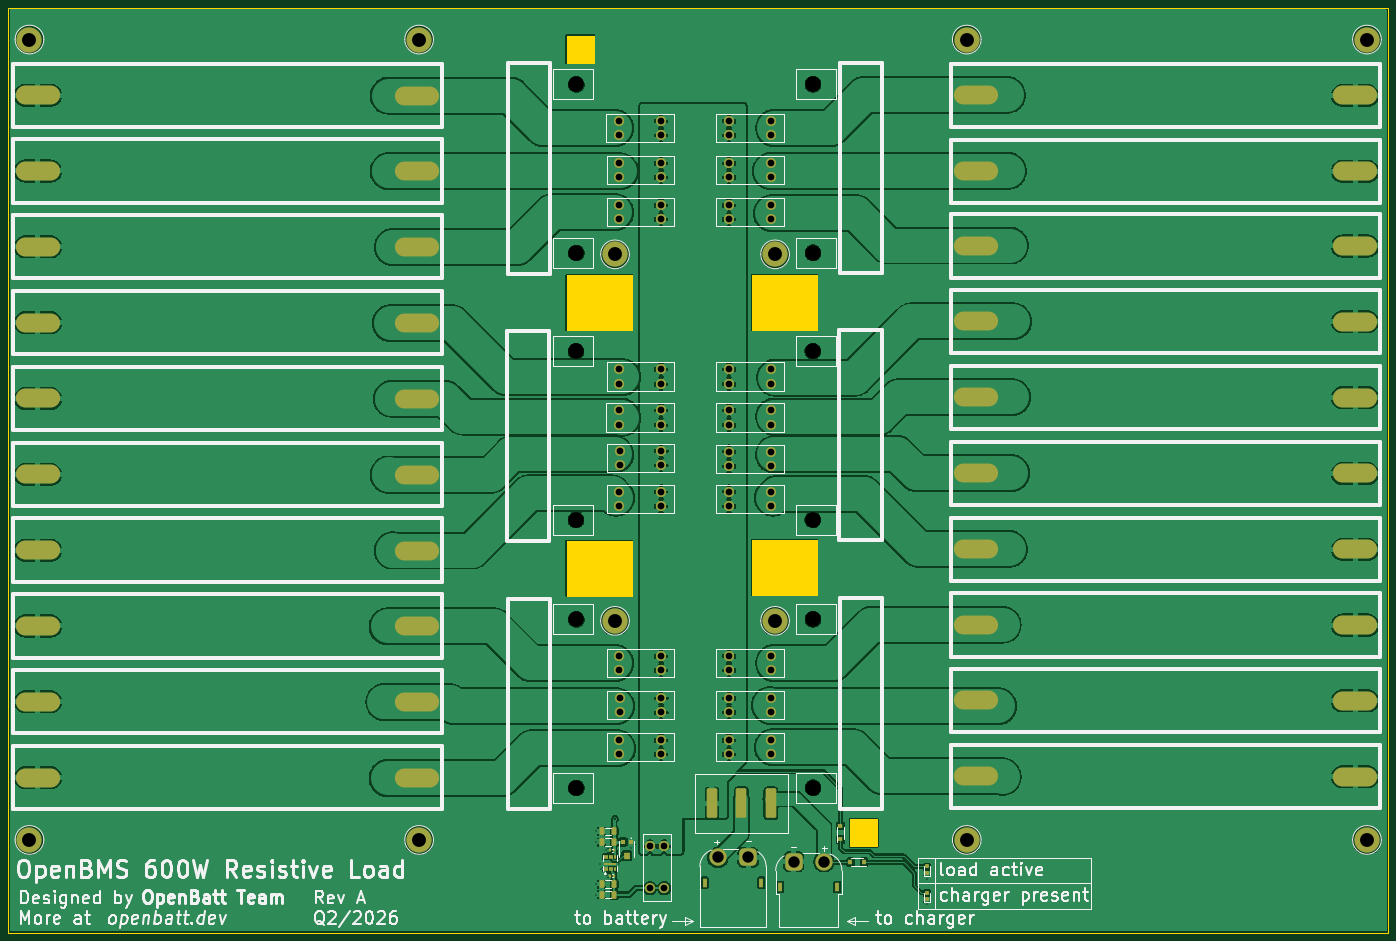
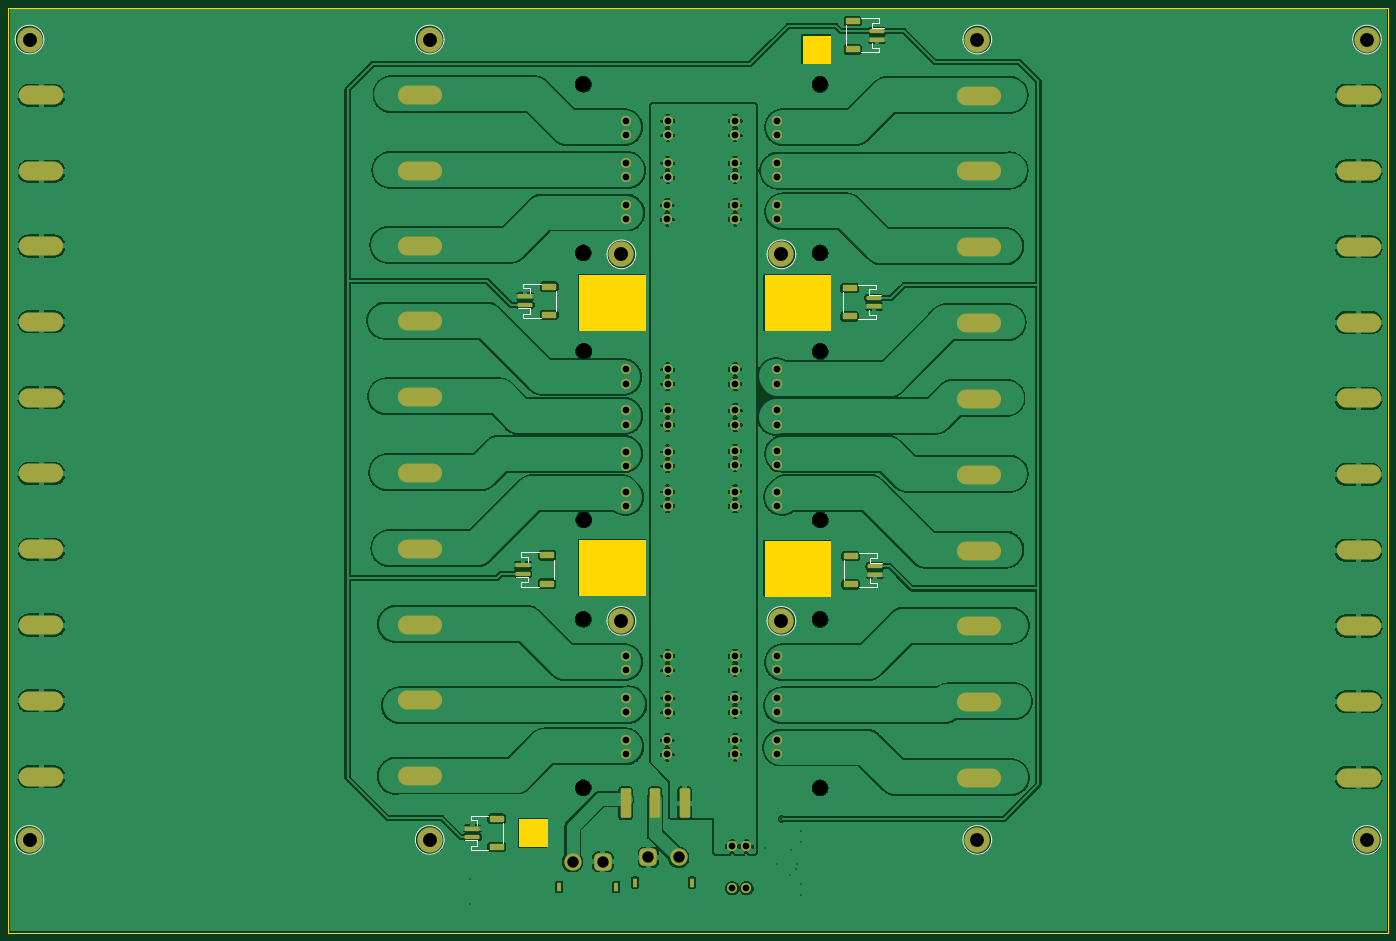
Circuit board: 11 layer files. Board 327.5 x 219.5 mm.
- bottom_copper: openbms-load-B_Cu.gbr (406692 bytes)
- bottom_mask: openbms-load-B_Mask.gbr (8107 bytes)
- paste: openbms-load-B_Paste.gbr (2204 bytes)
- bottom_silk: openbms-load-B_Silkscreen.gbr (5687 bytes)
- outline: openbms-load-Edge_Cuts.gbr (2530 bytes)
- top_copper: openbms-load-F_Cu.gbr (406223 bytes)
- top_mask: openbms-load-F_Mask.gbr (8640 bytes)
- paste: openbms-load-F_Paste.gbr (2856 bytes)
- top_silk: openbms-load-F_Silkscreen.gbr (83895 bytes)
- drill: openbms-load-NPTH.drl (747 bytes)
- drill: openbms-load-PTH.drl (4373 bytes)

=== bottom_copper: openbms-load-B_Cu.gbr (406692 bytes, source omitted) ===
=== bottom_mask: openbms-load-B_Mask.gbr (8107 bytes, source omitted) ===
=== paste: openbms-load-B_Paste.gbr (2204 bytes, source withheld) ===
=== bottom_silk: openbms-load-B_Silkscreen.gbr ===
%TF.GenerationSoftware,KiCad,Pcbnew,9.0.7*%
%TF.CreationDate,2026-04-21T17:29:31+02:00*%
%TF.ProjectId,openbms-load,6f70656e-626d-4732-9d6c-6f61642e6b69,Rev  A*%
%TF.SameCoordinates,Original*%
%TF.FileFunction,Legend,Bot*%
%TF.FilePolarity,Positive*%
%FSLAX46Y46*%
G04 Gerber Fmt 4.6, Leading zero omitted, Abs format (unit mm)*
G04 Created by KiCad (PCBNEW 9.0.7) date 2026-04-21 17:29:31*
%MOMM*%
%LPD*%
G01*
G04 APERTURE LIST*
%ADD10C,0.120000*%
%ADD11C,0.100000*%
G04 APERTURE END LIST*
D10*
%TO.C,P2*%
X348990000Y-276340000D02*
X348990000Y-271660000D01*
X352560000Y-269940000D02*
X356810000Y-269940000D01*
X352560000Y-278060000D02*
X356810000Y-278060000D01*
X355210000Y-270960000D02*
X355210000Y-272240000D01*
X355210000Y-275760000D02*
X358100000Y-275760000D01*
X355210000Y-277040000D02*
X355210000Y-275760000D01*
X356810000Y-269940000D02*
X356810000Y-270960000D01*
X356810000Y-270960000D02*
X355210000Y-270960000D01*
X356810000Y-277040000D02*
X355210000Y-277040000D01*
X356810000Y-278060000D02*
X356810000Y-277040000D01*
%TO.C,P5*%
X336990000Y-213840000D02*
X336990000Y-209160000D01*
X340560000Y-207440000D02*
X344810000Y-207440000D01*
X340560000Y-215560000D02*
X344810000Y-215560000D01*
X343210000Y-208460000D02*
X343210000Y-209740000D01*
X343210000Y-213260000D02*
X346100000Y-213260000D01*
X343210000Y-214540000D02*
X343210000Y-213260000D01*
X344810000Y-207440000D02*
X344810000Y-208460000D01*
X344810000Y-208460000D02*
X343210000Y-208460000D01*
X344810000Y-214540000D02*
X343210000Y-214540000D01*
X344810000Y-215560000D02*
X344810000Y-214540000D01*
D11*
%TO.C,H1*%
X147405877Y-275700000D02*
G75*
G02*
X140594123Y-275700000I-3405877J0D01*
G01*
X140594123Y-275700000D02*
G75*
G02*
X147405877Y-275700000I3405877J0D01*
G01*
%TO.C,H8*%
X464905877Y-275700000D02*
G75*
G02*
X458094123Y-275700000I-3405877J0D01*
G01*
X458094123Y-275700000D02*
G75*
G02*
X464905877Y-275700000I3405877J0D01*
G01*
%TO.C,H12*%
X324405877Y-223700000D02*
G75*
G02*
X317594123Y-223700000I-3405877J0D01*
G01*
X317594123Y-223700000D02*
G75*
G02*
X324405877Y-223700000I3405877J0D01*
G01*
D10*
%TO.C,P1*%
X260590000Y-143990000D02*
X260590000Y-145010000D01*
X260590000Y-145010000D02*
X262190000Y-145010000D01*
X260590000Y-151090000D02*
X262190000Y-151090000D01*
X260590000Y-152110000D02*
X260590000Y-151090000D01*
X262190000Y-145010000D02*
X262190000Y-146290000D01*
X262190000Y-146290000D02*
X259300000Y-146290000D01*
X262190000Y-151090000D02*
X262190000Y-149810000D01*
X264840000Y-143990000D02*
X260590000Y-143990000D01*
X264840000Y-152110000D02*
X260590000Y-152110000D01*
X268410000Y-145710000D02*
X268410000Y-150390000D01*
%TO.C,P6*%
X336490000Y-150040000D02*
X336490000Y-145360000D01*
X340060000Y-143640000D02*
X344310000Y-143640000D01*
X340060000Y-151760000D02*
X344310000Y-151760000D01*
X342710000Y-144660000D02*
X342710000Y-145940000D01*
X342710000Y-149460000D02*
X345600000Y-149460000D01*
X342710000Y-150740000D02*
X342710000Y-149460000D01*
X344310000Y-143640000D02*
X344310000Y-144660000D01*
X344310000Y-144660000D02*
X342710000Y-144660000D01*
X344310000Y-150740000D02*
X342710000Y-150740000D01*
X344310000Y-151760000D02*
X344310000Y-150740000D01*
D11*
%TO.C,H7*%
X464905877Y-85700000D02*
G75*
G02*
X458094123Y-85700000I-3405877J0D01*
G01*
X458094123Y-85700000D02*
G75*
G02*
X464905877Y-85700000I3405877J0D01*
G01*
%TO.C,H11*%
X286405877Y-223700000D02*
G75*
G02*
X279594123Y-223700000I-3405877J0D01*
G01*
X279594123Y-223700000D02*
G75*
G02*
X286405877Y-223700000I3405877J0D01*
G01*
%TO.C,H3*%
X239905877Y-275700000D02*
G75*
G02*
X233094123Y-275700000I-3405877J0D01*
G01*
X233094123Y-275700000D02*
G75*
G02*
X239905877Y-275700000I3405877J0D01*
G01*
D10*
%TO.C,P4*%
X260340000Y-207640000D02*
X260340000Y-208660000D01*
X260340000Y-208660000D02*
X261940000Y-208660000D01*
X260340000Y-214740000D02*
X261940000Y-214740000D01*
X260340000Y-215760000D02*
X260340000Y-214740000D01*
X261940000Y-208660000D02*
X261940000Y-209940000D01*
X261940000Y-209940000D02*
X259050000Y-209940000D01*
X261940000Y-214740000D02*
X261940000Y-213460000D01*
X264590000Y-207640000D02*
X260340000Y-207640000D01*
X264590000Y-215760000D02*
X260340000Y-215760000D01*
X268160000Y-209360000D02*
X268160000Y-214040000D01*
D11*
%TO.C,H5*%
X369905877Y-85700000D02*
G75*
G02*
X363094123Y-85700000I-3405877J0D01*
G01*
X363094123Y-85700000D02*
G75*
G02*
X369905877Y-85700000I3405877J0D01*
G01*
%TO.C,H10*%
X324405877Y-136700000D02*
G75*
G02*
X317594123Y-136700000I-3405877J0D01*
G01*
X317594123Y-136700000D02*
G75*
G02*
X324405877Y-136700000I3405877J0D01*
G01*
%TO.C,H6*%
X239905877Y-85700000D02*
G75*
G02*
X233094123Y-85700000I-3405877J0D01*
G01*
X233094123Y-85700000D02*
G75*
G02*
X239905877Y-85700000I3405877J0D01*
G01*
D10*
%TO.C,P3*%
X259840000Y-80640000D02*
X259840000Y-81660000D01*
X259840000Y-81660000D02*
X261440000Y-81660000D01*
X259840000Y-87740000D02*
X261440000Y-87740000D01*
X259840000Y-88760000D02*
X259840000Y-87740000D01*
X261440000Y-81660000D02*
X261440000Y-82940000D01*
X261440000Y-82940000D02*
X258550000Y-82940000D01*
X261440000Y-87740000D02*
X261440000Y-86460000D01*
X264090000Y-80640000D02*
X259840000Y-80640000D01*
X264090000Y-88760000D02*
X259840000Y-88760000D01*
X267660000Y-82360000D02*
X267660000Y-87040000D01*
D11*
%TO.C,H2*%
X147405877Y-85700000D02*
G75*
G02*
X140594123Y-85700000I-3405877J0D01*
G01*
X140594123Y-85700000D02*
G75*
G02*
X147405877Y-85700000I3405877J0D01*
G01*
%TO.C,H4*%
X369905877Y-275700000D02*
G75*
G02*
X363094123Y-275700000I-3405877J0D01*
G01*
X363094123Y-275700000D02*
G75*
G02*
X369905877Y-275700000I3405877J0D01*
G01*
%TO.C,H9*%
X286405877Y-136700000D02*
G75*
G02*
X279594123Y-136700000I-3405877J0D01*
G01*
X279594123Y-136700000D02*
G75*
G02*
X286405877Y-136700000I3405877J0D01*
G01*
%TD*%
M02*

=== outline: openbms-load-Edge_Cuts.gbr ===
%TF.GenerationSoftware,KiCad,Pcbnew,9.0.7*%
%TF.CreationDate,2026-04-21T17:29:31+02:00*%
%TF.ProjectId,openbms-load,6f70656e-626d-4732-9d6c-6f61642e6b69,Rev  A*%
%TF.SameCoordinates,Original*%
%TF.FileFunction,Profile,NP*%
%FSLAX46Y46*%
G04 Gerber Fmt 4.6, Leading zero omitted, Abs format (unit mm)*
G04 Created by KiCad (PCBNEW 9.0.7) date 2026-04-21 17:29:31*
%MOMM*%
%LPD*%
G01*
G04 APERTURE LIST*
%TA.AperFunction,Profile*%
%ADD10C,0.050000*%
%TD*%
G04 APERTURE END LIST*
D10*
X271500000Y-84750000D02*
X278000000Y-84750000D01*
X278000000Y-91250000D01*
X271500000Y-91250000D01*
X271500000Y-84750000D01*
%TA.AperFunction,Profile*%
G36*
X271500000Y-84750000D02*
G01*
X278000000Y-84750000D01*
X278000000Y-91250000D01*
X271500000Y-91250000D01*
X271500000Y-84750000D01*
G37*
%TD.AperFunction*%
X139000000Y-78200000D02*
X466500000Y-78200000D01*
X466500000Y-297690000D01*
X139000000Y-297690000D01*
X139000000Y-78200000D01*
X338750000Y-270750000D02*
X345250000Y-270750000D01*
X345250000Y-277250000D01*
X338750000Y-277250000D01*
X338750000Y-270750000D01*
%TA.AperFunction,Profile*%
G36*
X338750000Y-270750000D02*
G01*
X345250000Y-270750000D01*
X345250000Y-277250000D01*
X338750000Y-277250000D01*
X338750000Y-270750000D01*
G37*
%TD.AperFunction*%
X271500000Y-204700000D02*
X287000000Y-204700000D01*
X287000000Y-217700000D01*
X271500000Y-217700000D01*
X271500000Y-204700000D01*
%TA.AperFunction,Profile*%
G36*
X271500000Y-204700000D02*
G01*
X287000000Y-204700000D01*
X287000000Y-217700000D01*
X271500000Y-217700000D01*
X271500000Y-204700000D01*
G37*
%TD.AperFunction*%
X315500000Y-141700000D02*
X331000000Y-141700000D01*
X331000000Y-154700000D01*
X315500000Y-154700000D01*
X315500000Y-141700000D01*
%TA.AperFunction,Profile*%
G36*
X315500000Y-141700000D02*
G01*
X331000000Y-141700000D01*
X331000000Y-154700000D01*
X315500000Y-154700000D01*
X315500000Y-141700000D01*
G37*
%TD.AperFunction*%
X315500000Y-204500000D02*
X331000000Y-204500000D01*
X331000000Y-217500000D01*
X315500000Y-217500000D01*
X315500000Y-204500000D01*
%TA.AperFunction,Profile*%
G36*
X315500000Y-204500000D02*
G01*
X331000000Y-204500000D01*
X331000000Y-217500000D01*
X315500000Y-217500000D01*
X315500000Y-204500000D01*
G37*
%TD.AperFunction*%
X271500000Y-141700000D02*
X287000000Y-141700000D01*
X287000000Y-154700000D01*
X271500000Y-154700000D01*
X271500000Y-141700000D01*
%TA.AperFunction,Profile*%
G36*
X271500000Y-141700000D02*
G01*
X287000000Y-141700000D01*
X287000000Y-154700000D01*
X271500000Y-154700000D01*
X271500000Y-141700000D01*
G37*
%TD.AperFunction*%
M02*

=== top_copper: openbms-load-F_Cu.gbr (406223 bytes, source omitted) ===
=== top_mask: openbms-load-F_Mask.gbr (8640 bytes, source omitted) ===
=== paste: openbms-load-F_Paste.gbr (2856 bytes, source withheld) ===
=== top_silk: openbms-load-F_Silkscreen.gbr (83895 bytes, source omitted) ===
=== drill: openbms-load-NPTH.drl ===
M48
; DRILL file {KiCad 9.0.7} date 2026-04-21T17:21:04+0200
; FORMAT={-:-/ absolute / metric / decimal}
; #@! TF.CreationDate,2026-04-21T17:21:04+02:00
; #@! TF.GenerationSoftware,Kicad,Pcbnew,9.0.7
; #@! TF.FileFunction,NonPlated,1,2,NPTH
FMAT,2
METRIC
; #@! TA.AperFunction,NonPlated,NPTH,ComponentDrill
T1C3.300
; #@! TA.AperFunction,NonPlated,NPTH,ComponentDrill
T2C3.700
%
G90
G05
T1
X144.0Y-85.7
X144.0Y-275.7
X236.5Y-85.7
X236.5Y-275.7
X283.0Y-136.7
X283.0Y-223.7
X321.0Y-136.7
X321.0Y-223.7
X366.5Y-85.7
X366.5Y-275.7
X461.5Y-85.7
X461.5Y-275.7
T2
X273.74Y-159.73
X273.74Y-199.73
X273.815Y-96.33
X273.815Y-136.33
X273.815Y-223.33
X273.815Y-263.33
X329.95Y-159.67
X329.95Y-199.67
X330.0Y-96.3
X330.0Y-136.3
X330.0Y-223.3
X330.0Y-263.3
M30

=== drill: openbms-load-PTH.drl ===
M48
; DRILL file {KiCad 9.0.7} date 2026-04-21T17:21:04+0200
; FORMAT={-:-/ absolute / metric / decimal}
; #@! TF.CreationDate,2026-04-21T17:21:04+02:00
; #@! TF.GenerationSoftware,Kicad,Pcbnew,9.0.7
; #@! TF.FileFunction,Plated,1,2,PTH
FMAT,2
METRIC
; #@! TA.AperFunction,Plated,PTH,ViaDrill
T1C0.300
; #@! TA.AperFunction,Plated,PTH,ViaDrill
T2C0.400
; #@! TA.AperFunction,Plated,PTH,ComponentDrill
T3C0.600
; #@! TA.AperFunction,Plated,PTH,ComponentDrill
T4C0.700
; #@! TA.AperFunction,Plated,PTH,ComponentDrill
T5C1.000
; #@! TA.AperFunction,Plated,PTH,ComponentDrill
T6C1.600
; #@! TA.AperFunction,Plated,PTH,ComponentDrill
T7C2.700
%
G90
G05
T1
X278.4Y-273.7
X278.4Y-276.1
X278.4Y-286.1
X278.4Y-288.7
X279.4Y-281.5
X279.6Y-282.7
X280.8Y-278.1
X281.0Y-284.1
X284.0Y-281.3
X286.8Y-277.7
X357.0Y-285.0
X357.0Y-291.0
T2
X283.0Y-270.7
T6
X284.0Y-105.0
X284.0Y-108.4
X284.0Y-173.7
X284.0Y-177.1
X284.04Y-115.0
X284.04Y-118.4
X284.04Y-125.0
X284.04Y-128.4
X284.04Y-164.0
X284.04Y-167.4
X284.04Y-193.0
X284.04Y-196.4
X284.04Y-232.0
X284.04Y-235.4
X284.04Y-252.0
X284.04Y-255.4
X284.08Y-183.3
X284.08Y-186.7
X284.08Y-242.0
X284.08Y-245.4
X291.3Y-277.24
X291.3Y-287.16
X293.92Y-105.0
X293.92Y-108.4
X293.92Y-173.7
X293.92Y-177.1
X293.96Y-115.0
X293.96Y-118.4
X293.96Y-125.0
X293.96Y-128.4
X293.96Y-164.0
X293.96Y-167.4
X293.96Y-193.0
X293.96Y-196.4
X293.96Y-232.0
X293.96Y-235.4
X293.96Y-252.0
X293.96Y-255.4
X294.0Y-183.3
X294.0Y-186.7
X294.0Y-242.0
X294.0Y-245.4
X294.7Y-277.24
X294.7Y-287.16
X310.04Y-105.0
X310.04Y-108.4
X310.04Y-115.0
X310.04Y-118.4
X310.04Y-164.0
X310.04Y-167.4
X310.04Y-173.7
X310.04Y-177.1
X310.04Y-183.5
X310.04Y-186.9
X310.04Y-193.0
X310.04Y-196.4
X310.04Y-232.0
X310.04Y-235.4
X310.04Y-242.0
X310.04Y-245.4
X310.08Y-125.0
X310.08Y-128.4
X310.08Y-252.0
X310.08Y-255.4
X319.96Y-105.0
X319.96Y-108.4
X319.96Y-115.0
X319.96Y-118.4
X319.96Y-164.0
X319.96Y-167.4
X319.96Y-173.7
X319.96Y-177.1
X319.96Y-183.5
X319.96Y-186.9
X319.96Y-193.0
X319.96Y-196.4
X319.96Y-232.0
X319.96Y-235.4
X319.96Y-242.0
X319.96Y-245.4
X320.0Y-125.0
X320.0Y-128.4
X320.0Y-252.0
X320.0Y-255.4
T7
X307.4Y-279.85
X314.6Y-279.85
X325.4Y-280.85
X332.6Y-280.85
T3
G00X304.25Y-286.4
M15
G01X304.25Y-285.3
M16
G05
G00X317.75Y-286.4
M15
G01X317.75Y-285.3
M16
G05
G00X322.25Y-287.4
M15
G01X322.25Y-286.3
M16
G05
G00X335.75Y-287.4
M15
G01X335.75Y-286.3
M16
G05
T4
G00X149.9Y-98.9
M15
G01X142.1Y-98.9
M16
G05
G00X149.9Y-116.9
M15
G01X142.1Y-116.9
M16
G05
G00X149.9Y-134.9
M15
G01X142.1Y-134.9
M16
G05
G00X149.9Y-152.9
M15
G01X142.1Y-152.9
M16
G05
G00X149.9Y-170.9
M15
G01X142.1Y-170.9
M16
G05
G00X149.9Y-188.9
M15
G01X142.1Y-188.9
M16
G05
G00X149.9Y-206.9
M15
G01X142.1Y-206.9
M16
G05
G00X149.9Y-224.9
M15
G01X142.1Y-224.9
M16
G05
G00X149.9Y-242.9
M15
G01X142.1Y-242.9
M16
G05
G00X149.9Y-260.9
M15
G01X142.1Y-260.9
M16
G05
G00X239.9Y-99.0
M15
G01X232.1Y-99.0
M16
G05
G00X239.9Y-117.0
M15
G01X232.1Y-117.0
M16
G05
G00X239.9Y-135.0
M15
G01X232.1Y-135.0
M16
G05
G00X239.9Y-153.0
M15
G01X232.1Y-153.0
M16
G05
G00X239.9Y-171.0
M15
G01X232.1Y-171.0
M16
G05
G00X239.9Y-189.0
M15
G01X232.1Y-189.0
M16
G05
G00X239.9Y-207.0
M15
G01X232.1Y-207.0
M16
G05
G00X239.9Y-225.0
M15
G01X232.1Y-225.0
M16
G05
G00X239.9Y-243.0
M15
G01X232.1Y-243.0
M16
G05
G00X239.9Y-261.0
M15
G01X232.1Y-261.0
M16
G05
G00X364.79Y-98.85
M15
G01X372.59Y-98.85
M16
G05
G00X364.79Y-116.85
M15
G01X372.59Y-116.85
M16
G05
G00X364.79Y-134.6
M15
G01X372.59Y-134.6
M16
G05
G00X364.79Y-152.6
M15
G01X372.59Y-152.6
M16
G05
G00X364.79Y-170.6
M15
G01X372.59Y-170.6
M16
G05
G00X364.79Y-188.6
M15
G01X372.59Y-188.6
M16
G05
G00X364.79Y-206.6
M15
G01X372.59Y-206.6
M16
G05
G00X364.79Y-224.6
M15
G01X372.59Y-224.6
M16
G05
G00X364.79Y-242.6
M15
G01X372.59Y-242.6
M16
G05
G00X364.79Y-260.6
M15
G01X372.59Y-260.6
M16
G05
G00X454.79Y-98.95
M15
G01X462.59Y-98.95
M16
G05
G00X454.79Y-116.95
M15
G01X462.59Y-116.95
M16
G05
G00X454.79Y-134.7
M15
G01X462.59Y-134.7
M16
G05
G00X454.79Y-152.7
M15
G01X462.59Y-152.7
M16
G05
G00X454.79Y-170.7
M15
G01X462.59Y-170.7
M16
G05
G00X454.79Y-188.7
M15
G01X462.59Y-188.7
M16
G05
G00X454.79Y-206.7
M15
G01X462.59Y-206.7
M16
G05
G00X454.79Y-224.7
M15
G01X462.59Y-224.7
M16
G05
G00X454.79Y-242.7
M15
G01X462.59Y-242.7
M16
G05
G00X454.79Y-260.7
M15
G01X462.59Y-260.7
M16
G05
T5
G00X306.0Y-265.0
M15
G01X306.0Y-269.0
M16
G05
G00X313.0Y-265.0
M15
G01X313.0Y-269.0
M16
G05
G00X320.0Y-265.0
M15
G01X320.0Y-269.0
M16
G05
M30
